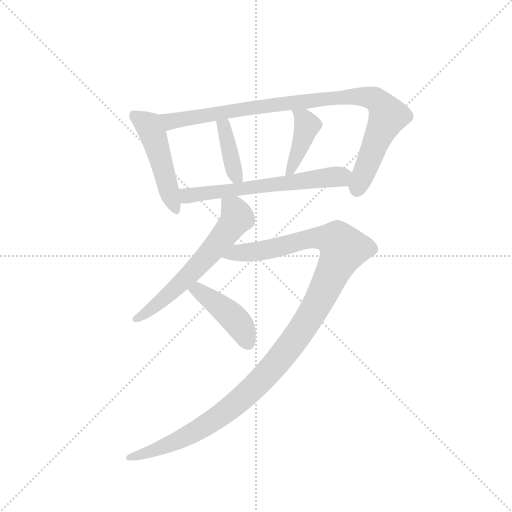
t = 0.00 s
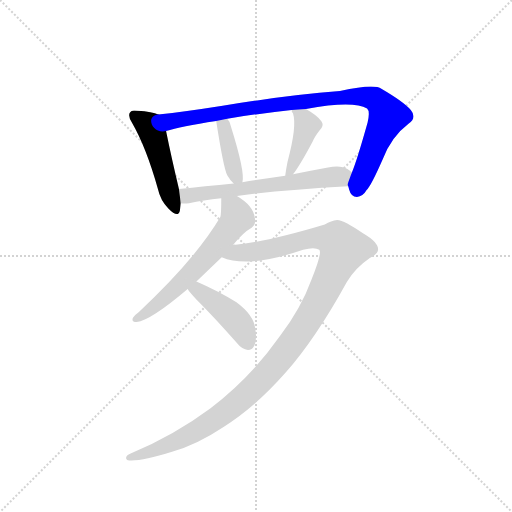
t = 1.35 s
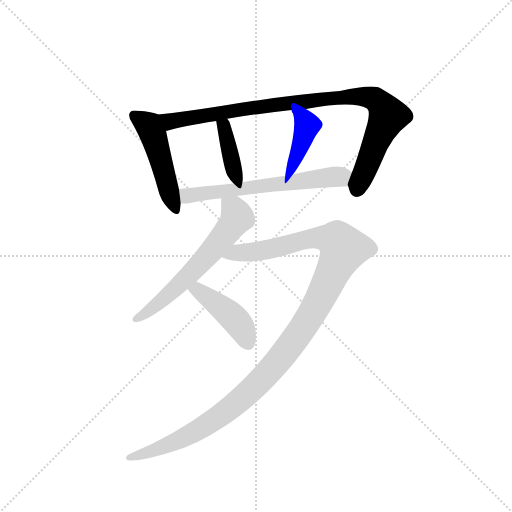
t = 2.71 s
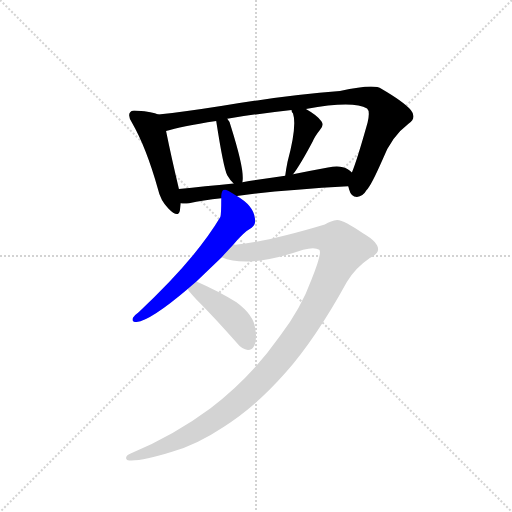
t = 4.06 s
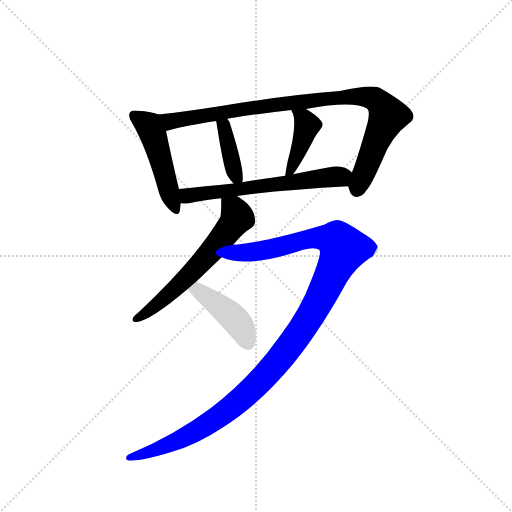
t = 5.42 s
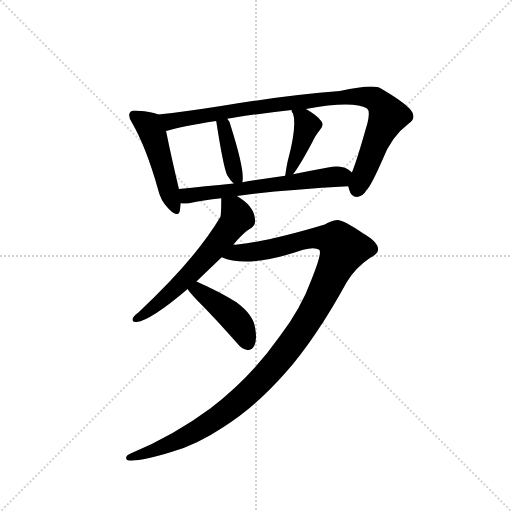
t = 6.77 s

The animated SVG that drew these frames (rendered in a browser with its animation timeline set to each time). Animation: 8 CSS @keyframes rules; one cycle of 6.77 s.

<svg version="1.1" viewBox="0 0 1024 1024" xmlns="http://www.w3.org/2000/svg">
  <g stroke="lightgray" stroke-dasharray="1,1" stroke-width="1" transform="scale(4, 4)">
    <line x1="0" y1="0" x2="256" y2="256"></line>
    <line x1="256" y1="0" x2="0" y2="256"></line>
    <line x1="128" y1="0" x2="128" y2="256"></line>
    <line x1="0" y1="128" x2="256" y2="128"></line>
  </g>
  <g transform="scale(0.92, -0.92) translate(60, -900)">
    <style type="text/css">
      
        @keyframes keyframes0 {
          from {
            stroke: blue;
            stroke-dashoffset: 482;
            stroke-width: 128;
          }
          61% {
            animation-timing-function: step-end;
            stroke: blue;
            stroke-dashoffset: 0;
            stroke-width: 128;
          }
          to {
            stroke: black;
            stroke-width: 1024;
          }
        }
        #make-me-a-hanzi-animation-0 {
          animation: keyframes0 0.6422526041666666s both;
          animation-delay: 0s;
          animation-timing-function: linear;
        }
      
        @keyframes keyframes1 {
          from {
            stroke: blue;
            stroke-dashoffset: 947;
            stroke-width: 128;
          }
          76% {
            animation-timing-function: step-end;
            stroke: blue;
            stroke-dashoffset: 0;
            stroke-width: 128;
          }
          to {
            stroke: black;
            stroke-width: 1024;
          }
        }
        #make-me-a-hanzi-animation-1 {
          animation: keyframes1 1.0206705729166667s both;
          animation-delay: 0.6422526041666666s;
          animation-timing-function: linear;
        }
      
        @keyframes keyframes2 {
          from {
            stroke: blue;
            stroke-dashoffset: 388;
            stroke-width: 128;
          }
          56% {
            animation-timing-function: step-end;
            stroke: blue;
            stroke-dashoffset: 0;
            stroke-width: 128;
          }
          to {
            stroke: black;
            stroke-width: 1024;
          }
        }
        #make-me-a-hanzi-animation-2 {
          animation: keyframes2 0.5657552083333334s both;
          animation-delay: 1.6629231770833335s;
          animation-timing-function: linear;
        }
      
        @keyframes keyframes3 {
          from {
            stroke: blue;
            stroke-dashoffset: 411;
            stroke-width: 128;
          }
          57% {
            animation-timing-function: step-end;
            stroke: blue;
            stroke-dashoffset: 0;
            stroke-width: 128;
          }
          to {
            stroke: black;
            stroke-width: 1024;
          }
        }
        #make-me-a-hanzi-animation-3 {
          animation: keyframes3 0.58447265625s both;
          animation-delay: 2.228678385416667s;
          animation-timing-function: linear;
        }
      
        @keyframes keyframes4 {
          from {
            stroke: blue;
            stroke-dashoffset: 619;
            stroke-width: 128;
          }
          67% {
            animation-timing-function: step-end;
            stroke: blue;
            stroke-dashoffset: 0;
            stroke-width: 128;
          }
          to {
            stroke: black;
            stroke-width: 1024;
          }
        }
        #make-me-a-hanzi-animation-4 {
          animation: keyframes4 0.7537434895833334s both;
          animation-delay: 2.813151041666667s;
          animation-timing-function: linear;
        }
      
        @keyframes keyframes5 {
          from {
            stroke: blue;
            stroke-dashoffset: 610;
            stroke-width: 128;
          }
          67% {
            animation-timing-function: step-end;
            stroke: blue;
            stroke-dashoffset: 0;
            stroke-width: 128;
          }
          to {
            stroke: black;
            stroke-width: 1024;
          }
        }
        #make-me-a-hanzi-animation-5 {
          animation: keyframes5 0.7464192708333334s both;
          animation-delay: 3.5668945312500004s;
          animation-timing-function: linear;
        }
      
        @keyframes keyframes6 {
          from {
            stroke: blue;
            stroke-dashoffset: 1202;
            stroke-width: 128;
          }
          80% {
            animation-timing-function: step-end;
            stroke: blue;
            stroke-dashoffset: 0;
            stroke-width: 128;
          }
          to {
            stroke: black;
            stroke-width: 1024;
          }
        }
        #make-me-a-hanzi-animation-6 {
          animation: keyframes6 1.2281901041666667s both;
          animation-delay: 4.313313802083334s;
          animation-timing-function: linear;
        }
      
        @keyframes keyframes7 {
          from {
            stroke: blue;
            stroke-dashoffset: 431;
            stroke-width: 128;
          }
          58% {
            animation-timing-function: step-end;
            stroke: blue;
            stroke-dashoffset: 0;
            stroke-width: 128;
          }
          to {
            stroke: black;
            stroke-width: 1024;
          }
        }
        #make-me-a-hanzi-animation-7 {
          animation: keyframes7 0.6007486979166666s both;
          animation-delay: 5.541503906250001s;
          animation-timing-function: linear;
        }
      
    </style>
    
      <path d="M 284 651 Q 272 657 239 659 Q 226 662 223 656 Q 217 649 227 633 Q 258 579 283 490 Q 289 463 306 447 Q 327 425 331 442 Q 332 449 333 458 L 329 489 Q 313 556 301 615 C 295 644 294 647 284 651 Z" fill="lightgray"></path>
    
      <path d="M 697 495 Q 698 492 699 488 Q 703 472 716 472 Q 729 473 737 487 Q 747 497 772 554 Q 791 603 828 631 Q 847 644 833 661 Q 817 679 769 707 Q 754 719 679 702 Q 562 693 424 670 Q 342 657 284 651 C 254 648 272 607 301 615 Q 332 625 410 637 L 434 642 Q 494 652 574 661 L 605 663 Q 708 682 738 664 Q 745 658 739 633 Q 715 548 705 525 C 695 499 695 499 697 495 Z" fill="lightgray"></path>
    
      <path d="M 467 504 Q 473 526 442 625 Q 441 635 434 642 C 415 665 405 667 410 637 Q 426 534 434 519 Q 441 507 448 501 C 464 486 464 486 467 504 Z" fill="lightgray"></path>
    
      <path d="M 577 521 Q 593 542 620 593 Q 624 603 635 617 Q 645 627 639 636 Q 630 649 605 663 C 579 678 569 684 574 661 Q 573 658 577 653 Q 586 626 565 548 Q 562 533 560 518 C 557 493 559 497 577 521 Z" fill="lightgray"></path>
    
      <path d="M 455 474 Q 552 487 697 495 C 727 497 729 507 705 525 Q 701 529 696 532 Q 681 542 653 536 Q 614 529 577 521 L 560 518 Q 511 511 467 504 L 448 501 Q 384 495 329 489 C 299 486 303 459 333 458 Q 340 457 351 458 Q 381 465 421 469 L 455 474 Z" fill="lightgray"></path>
    
      <path d="M 447 368 Q 469 395 487 405 Q 497 412 494 426 Q 491 453 455 474 C 430 490 421 496 421 469 Q 421 433 419 428 Q 365 337 242 222 Q 232 215 229 209 Q 225 200 237 200 Q 268 204 348 272 L 367 288 L 422 341 L 447 368 Z" fill="lightgray"></path>
    
      <path d="M 617 292 Q 595 231 549 170 Q 485 79 397 12 Q 319 -46 224 -86 Q 214 -90 214 -96 Q 215 -102 223 -101 Q 251 -102 314 -82 Q 369 -66 426 -28 Q 495 15 561 90 Q 627 165 694 287 Q 713 318 744 339 Q 762 348 762 358 Q 762 374 729 393 Q 689 421 673 422 Q 660 421 646 412 Q 523 375 452 368 Q 449 369 447 368 C 417 365 393 349 422 341 Q 479 316 599 357 Q 624 364 634 357 Q 641 351 617 292 Z" fill="lightgray"></path>
    
      <path d="M 348 272 Q 352 265 368 248 Q 411 205 456 153 Q 466 140 479 139 Q 488 139 493 149 Q 499 161 495 185 Q 492 215 454 243 Q 415 267 367 288 C 340 300 331 297 348 272 Z" fill="lightgray"></path>
    
    
      <clipPath id="make-me-a-hanzi-clip-0">
        <path d="M 284 651 Q 272 657 239 659 Q 226 662 223 656 Q 217 649 227 633 Q 258 579 283 490 Q 289 463 306 447 Q 327 425 331 442 Q 332 449 333 458 L 329 489 Q 313 556 301 615 C 295 644 294 647 284 651 Z"></path>
      </clipPath>
      <path clip-path="url(#make-me-a-hanzi-clip-0)" d="M 232 649 L 267 621 L 319 447" fill="none" id="make-me-a-hanzi-animation-0" stroke-dasharray="354 708" stroke-linecap="round"></path>
    
      <clipPath id="make-me-a-hanzi-clip-1">
        <path d="M 697 495 Q 698 492 699 488 Q 703 472 716 472 Q 729 473 737 487 Q 747 497 772 554 Q 791 603 828 631 Q 847 644 833 661 Q 817 679 769 707 Q 754 719 679 702 Q 562 693 424 670 Q 342 657 284 651 C 254 648 272 607 301 615 Q 332 625 410 637 L 434 642 Q 494 652 574 661 L 605 663 Q 708 682 738 664 Q 745 658 739 633 Q 715 548 705 525 C 695 499 695 499 697 495 Z"></path>
      </clipPath>
      <path clip-path="url(#make-me-a-hanzi-clip-1)" d="M 291 647 L 312 636 L 573 677 L 694 691 L 746 688 L 764 678 L 784 648 L 716 489" fill="none" id="make-me-a-hanzi-animation-1" stroke-dasharray="819 1638" stroke-linecap="round"></path>
    
      <clipPath id="make-me-a-hanzi-clip-2">
        <path d="M 467 504 Q 473 526 442 625 Q 441 635 434 642 C 415 665 405 667 410 637 Q 426 534 434 519 Q 441 507 448 501 C 464 486 464 486 467 504 Z"></path>
      </clipPath>
      <path clip-path="url(#make-me-a-hanzi-clip-2)" d="M 430 633 L 426 624 L 445 542 L 461 508" fill="none" id="make-me-a-hanzi-animation-2" stroke-dasharray="260 520" stroke-linecap="round"></path>
    
      <clipPath id="make-me-a-hanzi-clip-3">
        <path d="M 577 521 Q 593 542 620 593 Q 624 603 635 617 Q 645 627 639 636 Q 630 649 605 663 C 579 678 569 684 574 661 Q 573 658 577 653 Q 586 626 565 548 Q 562 533 560 518 C 557 493 559 497 577 521 Z"></path>
      </clipPath>
      <path clip-path="url(#make-me-a-hanzi-clip-3)" d="M 582 659 L 598 645 L 607 626 L 571 529 L 563 525" fill="none" id="make-me-a-hanzi-animation-3" stroke-dasharray="283 566" stroke-linecap="round"></path>
    
      <clipPath id="make-me-a-hanzi-clip-4">
        <path d="M 455 474 Q 552 487 697 495 C 727 497 729 507 705 525 Q 701 529 696 532 Q 681 542 653 536 Q 614 529 577 521 L 560 518 Q 511 511 467 504 L 448 501 Q 384 495 329 489 C 299 486 303 459 333 458 Q 340 457 351 458 Q 381 465 421 469 L 455 474 Z"></path>
      </clipPath>
      <path clip-path="url(#make-me-a-hanzi-clip-4)" d="M 337 482 L 348 474 L 694 520" fill="none" id="make-me-a-hanzi-animation-4" stroke-dasharray="491 982" stroke-linecap="round"></path>
    
      <clipPath id="make-me-a-hanzi-clip-5">
        <path d="M 447 368 Q 469 395 487 405 Q 497 412 494 426 Q 491 453 455 474 C 430 490 421 496 421 469 Q 421 433 419 428 Q 365 337 242 222 Q 232 215 229 209 Q 225 200 237 200 Q 268 204 348 272 L 367 288 L 422 341 L 447 368 Z"></path>
      </clipPath>
      <path clip-path="url(#make-me-a-hanzi-clip-5)" d="M 428 459 L 449 444 L 452 420 L 328 279 L 263 223 L 237 208" fill="none" id="make-me-a-hanzi-animation-5" stroke-dasharray="482 964" stroke-linecap="round"></path>
    
      <clipPath id="make-me-a-hanzi-clip-6">
        <path d="M 617 292 Q 595 231 549 170 Q 485 79 397 12 Q 319 -46 224 -86 Q 214 -90 214 -96 Q 215 -102 223 -101 Q 251 -102 314 -82 Q 369 -66 426 -28 Q 495 15 561 90 Q 627 165 694 287 Q 713 318 744 339 Q 762 348 762 358 Q 762 374 729 393 Q 689 421 673 422 Q 660 421 646 412 Q 523 375 452 368 Q 449 369 447 368 C 417 365 393 349 422 341 Q 479 316 599 357 Q 624 364 634 357 Q 641 351 617 292 Z"></path>
      </clipPath>
      <path clip-path="url(#make-me-a-hanzi-clip-6)" d="M 429 343 L 547 362 L 624 383 L 672 377 L 687 359 L 603 193 L 544 114 L 492 58 L 440 12 L 366 -37 L 300 -70 L 221 -93" fill="none" id="make-me-a-hanzi-animation-6" stroke-dasharray="1074 2148" stroke-linecap="round"></path>
    
      <clipPath id="make-me-a-hanzi-clip-7">
        <path d="M 348 272 Q 352 265 368 248 Q 411 205 456 153 Q 466 140 479 139 Q 488 139 493 149 Q 499 161 495 185 Q 492 215 454 243 Q 415 267 367 288 C 340 300 331 297 348 272 Z"></path>
      </clipPath>
      <path clip-path="url(#make-me-a-hanzi-clip-7)" d="M 357 271 L 380 263 L 452 205 L 479 154" fill="none" id="make-me-a-hanzi-animation-7" stroke-dasharray="303 606" stroke-linecap="round"></path>
    
  </g>
</svg>
